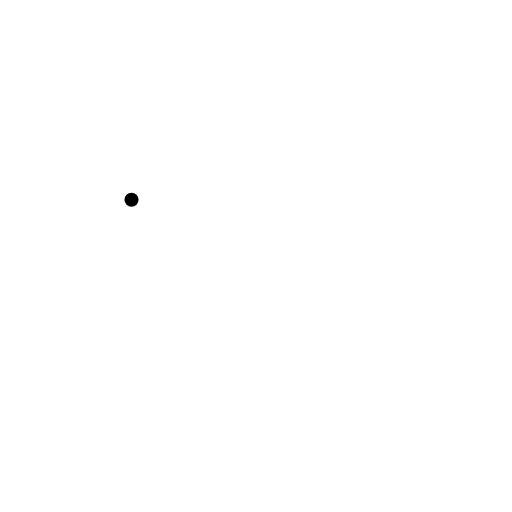
t = 0.00 s
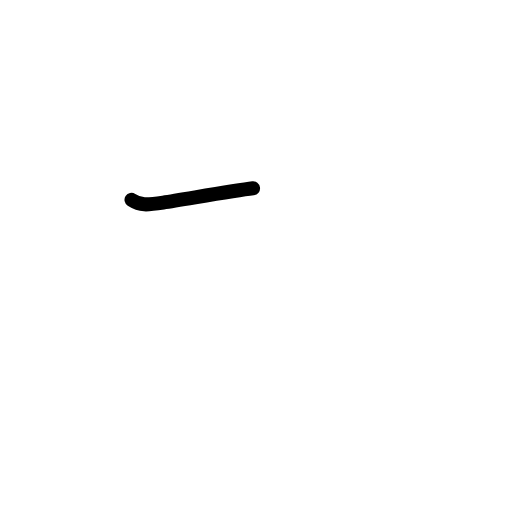
t = 0.38 s
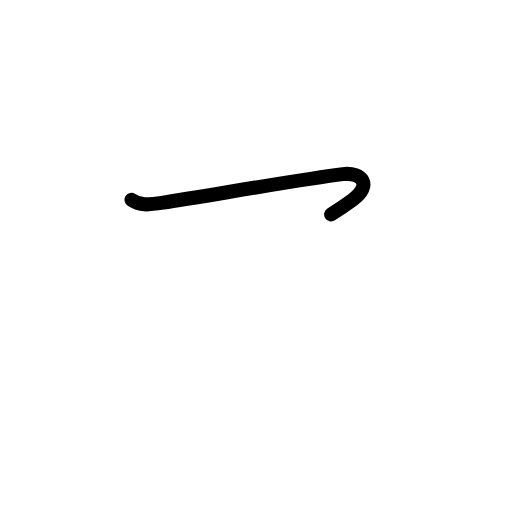
t = 0.81 s
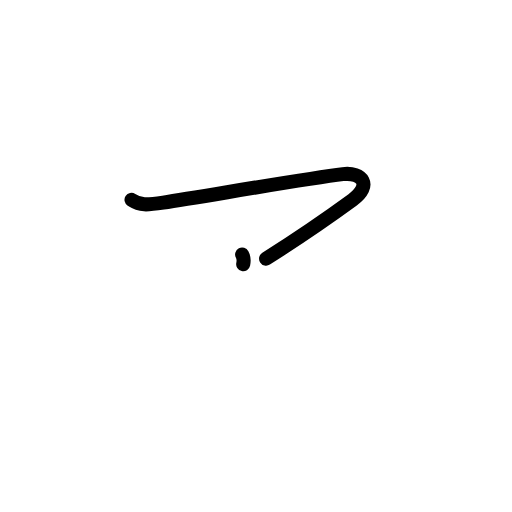
t = 1.25 s
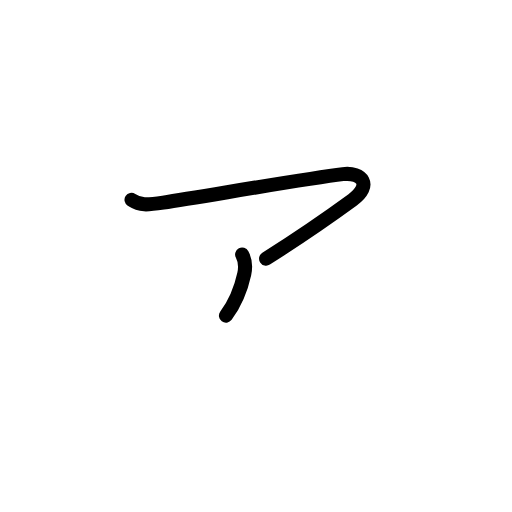
t = 1.63 s
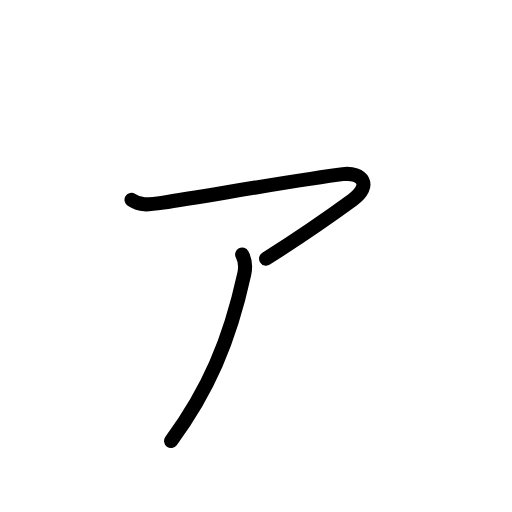
t = 2.00 s

The animated SVG that drew these frames (rendered in a browser with its animation timeline set to each time). Animation: 7 SMIL elements (animate=7); one cycle of 2.00 s.

<?xml version="1.0" encoding="UTF-8"?>
<!--
AniKanjiVG is licensed by CC-BY-SA Paul C. Sommerhoff (https://bitbucket.org/sommerhoff/anikanjivg).
AniKanjiVG uses KanjiVG which is licensed by CC-BY-SA Ulrich Apel (http://kanjivg.tagaini.net).
See also http://creativecommons.org/licenses/by-sa/3.0/
-->
<svg xmlns:kvg='http://kanjivg.tagaini.net' xmlns='http://www.w3.org/2000/svg' width='109' height='109' viewBox='0 0 109 109' style='fill:none;stroke:#000000;stroke-width:3;stroke-linecap:round;stroke-linejoin:round;' id="kvg:kanji_030a1"><g id="kvg:030a1"><path id="kvg:030a1-s1" d="M28,42.54c1.91,1.22,3.16,1.13,6.74,0.59c9.03-1.37,29.93-5.05,38.25-6.06c4.14-0.5,6.33,2.36,2.08,5.47c-5.35,3.91-10.4,7.43-18.42,12.52"><animate attributeName="d" begin="0.0s" dur="0.25s" from="M28,42.54C28,42.54,28,42.54,28,42.54" to="M28,42.54c1.91,1.22,3.16,1.13,6.74,0.59" />
<animate attributeName="d" begin="0.25s" dur="0.25s" from="M28,42.54c1.91,1.22,3.16,1.13,6.74,0.59c0,0,0,0,0,0,0" to="M28,42.54c1.91,1.22,3.16,1.13,6.74,0.59c9.03-1.37,29.93-5.05,38.25-6.06" />
<animate attributeName="d" begin="0.5s" dur="0.25s" from="M28,42.54c1.91,1.22,3.16,1.13,6.74,0.59c9.03-1.37,29.93-5.05,38.25-6.06c0,0,0,0,0,0,0" to="M28,42.54c1.91,1.22,3.16,1.13,6.74,0.59c9.03-1.37,29.93-5.05,38.25-6.06c4.14-0.5,6.33,2.36,2.08,5.47" />
<animate attributeName="d" begin="0.75s" dur="0.25s" from="M28,42.54c1.91,1.22,3.16,1.13,6.74,0.59c9.03-1.37,29.93-5.05,38.25-6.06c4.14-0.5,6.33,2.36,2.08,5.47c0,0,0,0,0,0,0" to="M28,42.54c1.91,1.22,3.16,1.13,6.74,0.59c9.03-1.37,29.93-5.05,38.25-6.06c4.14-0.5,6.33,2.36,2.08,5.47c-5.35,3.91-10.4,7.43-18.42,12.52" />
</path>
<path id="kvg:030a1-s2" d="M51.55,54.18c0.62,1.17,0.8,2.53,0.45,4.13c-3.16,14.45-7.75,24.91-15.58,35.57"><animate attributeName="d" begin="1.0s" dur="0.5s" from="M51.55,54.18C51.55,54.18,51.55,54.18,51.55,54.18" to="M51.55,54.18c0.62,1.17,0.8,2.53,0.45,4.13" />
<animate attributeName="d" begin="1.5s" dur="0.5s" from="M51.55,54.18c0.62,1.17,0.8,2.53,0.45,4.13c0,0,0,0,0,0,0" to="M51.55,54.18c0.62,1.17,0.8,2.53,0.45,4.13c-3.16,14.45-7.75,24.91-15.58,35.57" />
<animate attributeName="d" begin="0s" dur="1.0s" from="M-100,-100" to="M-100,-100" />
</path>
</g>
</svg>
